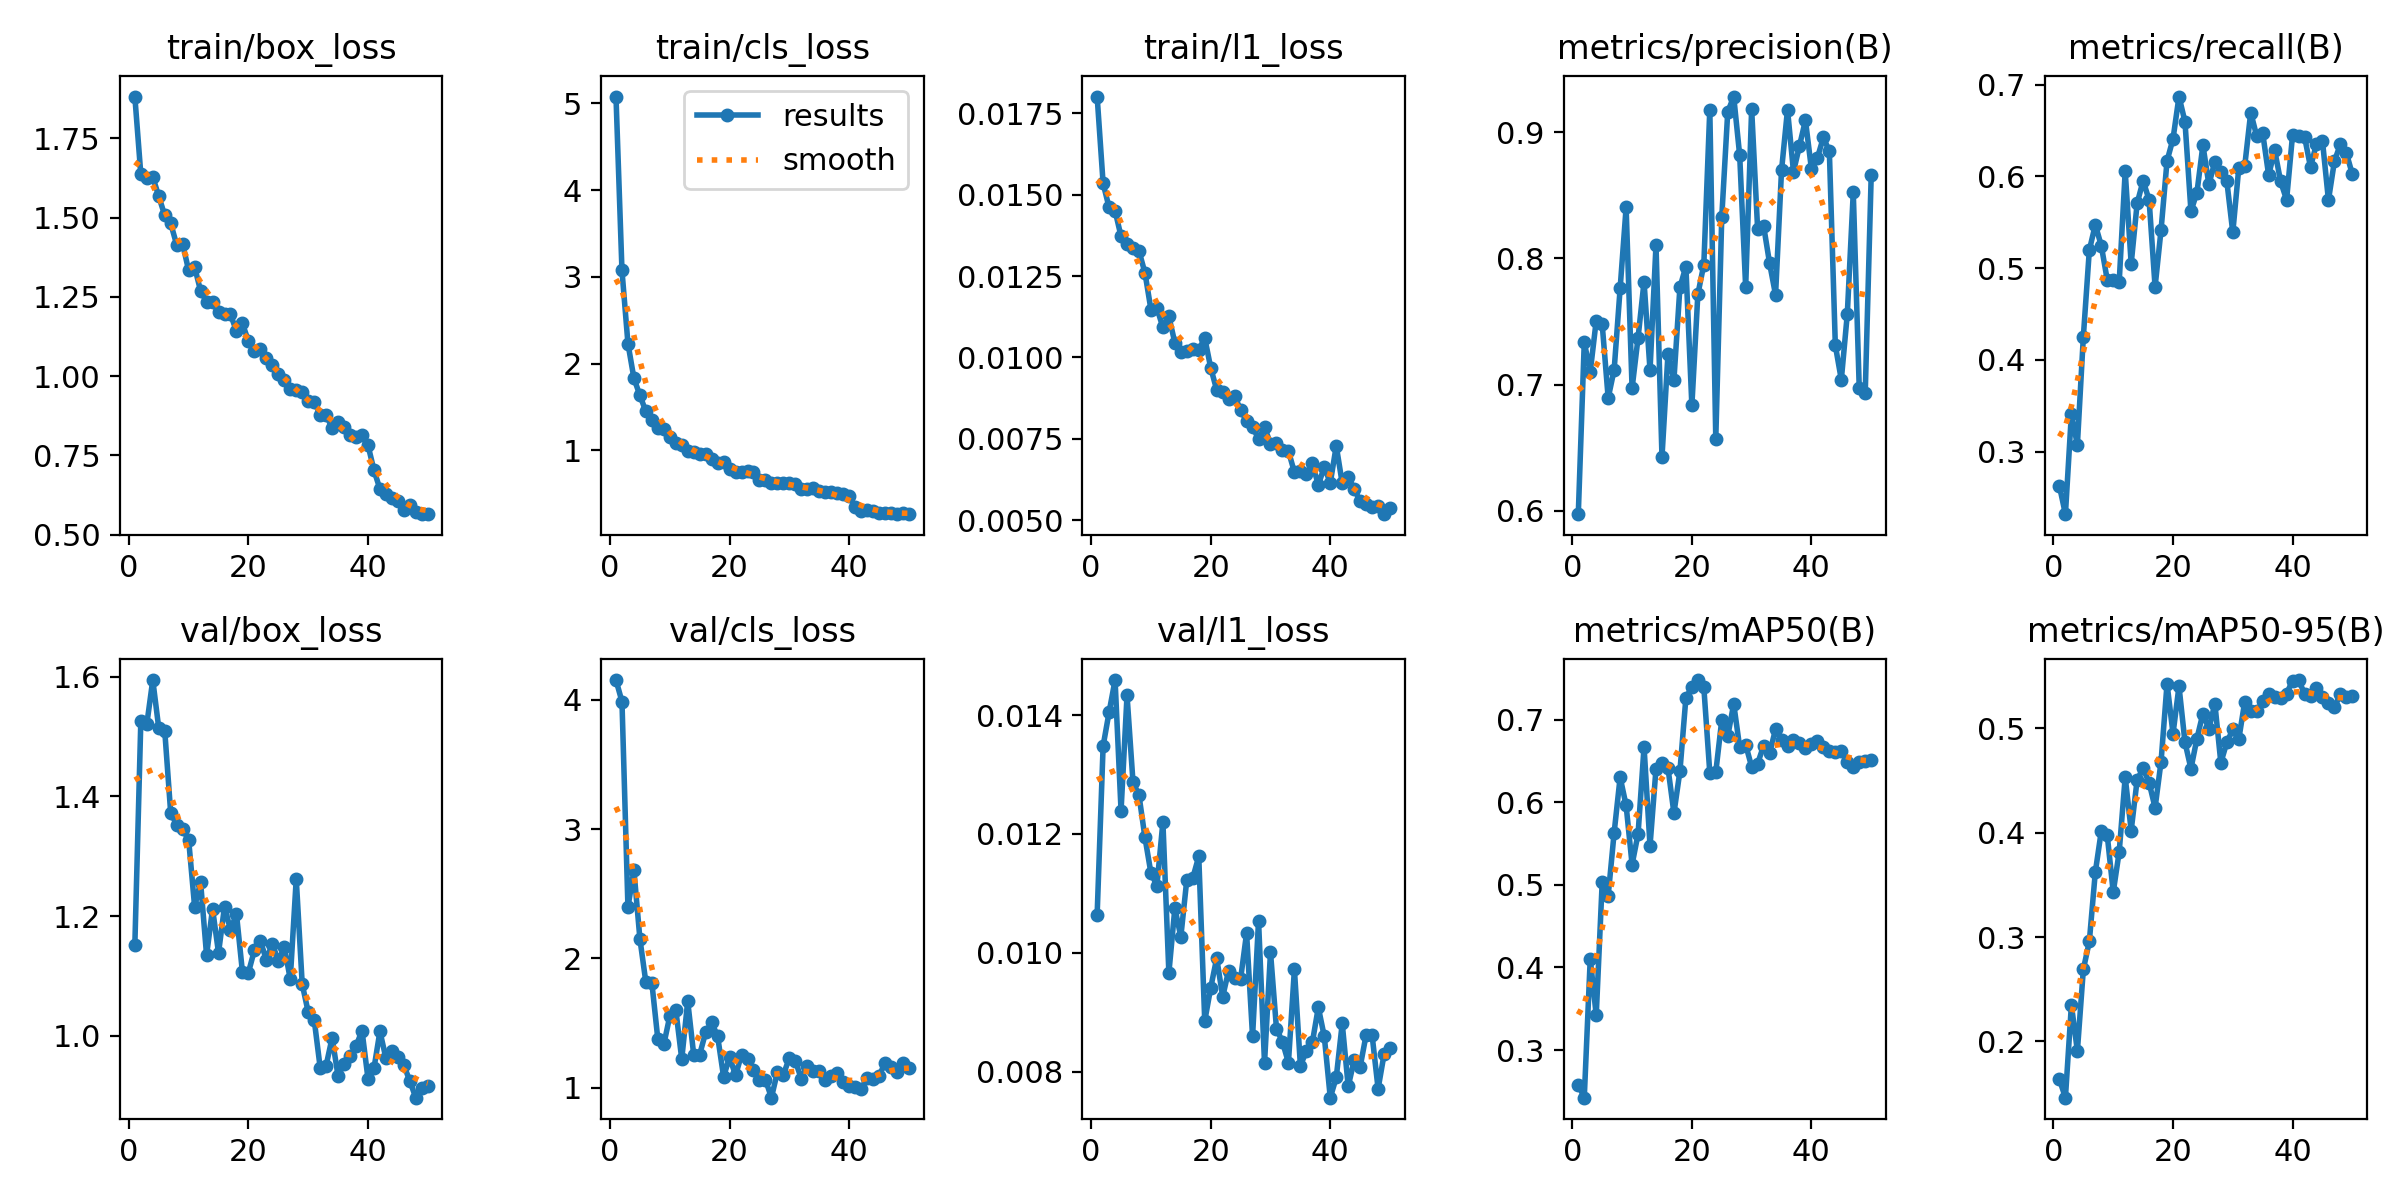

The table this chart was drawn from, first rows:
epoch, time, train/box_loss, train/cls_loss, train/l1_loss, metrics/precision(B), metrics/recall(B), metrics/mAP50(B), metrics/mAP50-95(B), val/box_loss, val/cls_loss, val/l1_loss, lr/pg0, lr/pg1, lr/pg2
1, 84.91, 1.882, 5.079, 0.01802, 0.5973, 0.2624, 0.2582, 0.1635, 1.151, 4.151, 0.01064, 0.0002929, 0.0002929, 0.0002929
2, 181, 1.637, 3.075, 0.01535, 0.7336, 0.2317, 0.2424, 0.1459, 1.525, 3.985, 0.01348, 0.0005841, 0.0005841, 0.0005841
3, 276.6, 1.626, 2.233, 0.01461, 0.7102, 0.341, 0.4106, 0.2349, 1.52, 2.396, 0.01405, 0.0008633, 0.0008633, 0.0008633
4, 483.6, 1.628, 1.832, 0.01451, 0.7508, 0.3073, 0.3421, 0.1907, 1.594, 2.681, 0.01459, 0.000855, 0.000855, 0.000855
5, 666.3, 1.568, 1.635, 0.01372, 0.7478, 0.4253, 0.5031, 0.269, 1.514, 2.151, 0.01239, 0.000837, 0.000837, 0.000837
6, 827.4, 1.507, 1.45, 0.0135, 0.6894, 0.5196, 0.4868, 0.2957, 1.51, 1.815, 0.01433, 0.000819, 0.000819, 0.000819
7, 1154, 1.482, 1.353, 0.01337, 0.7118, 0.5474, 0.5633, 0.3621, 1.372, 1.811, 0.01287, 0.000801, 0.000801, 0.000801
8, 1375, 1.415, 1.264, 0.01327, 0.7763, 0.5246, 0.6301, 0.4016, 1.353, 1.375, 0.01265, 0.000783, 0.000783, 0.000783
9, 1441, 1.417, 1.249, 0.0126, 0.8404, 0.4871, 0.5961, 0.3975, 1.345, 1.335, 0.01194, 0.000765, 0.000765, 0.000765
10, 1492, 1.334, 1.153, 0.01147, 0.6971, 0.4873, 0.5246, 0.3431, 1.328, 1.554, 0.01134, 0.000747, 0.000747, 0.000747
11, 1720, 1.344, 1.091, 0.01152, 0.7372, 0.4853, 0.5615, 0.3819, 1.216, 1.605, 0.01113, 0.000729, 0.000729, 0.000729
12, 1974, 1.269, 1.065, 0.01092, 0.7816, 0.6058, 0.6668, 0.4533, 1.257, 1.222, 0.0122, 0.000711, 0.000711, 0.000711
13, 2126, 1.235, 0.9979, 0.01126, 0.7115, 0.5048, 0.5473, 0.4021, 1.135, 1.669, 0.00966, 0.000693, 0.000693, 0.000693
14, 2295, 1.233, 0.9881, 0.01045, 0.8105, 0.5708, 0.6405, 0.4507, 1.212, 1.256, 0.01075, 0.000675, 0.000675, 0.000675
15, 2560, 1.202, 0.9577, 0.01016, 0.6426, 0.5954, 0.6472, 0.4617, 1.139, 1.257, 0.01027, 0.000657, 0.000657, 0.000657
16, 2746, 1.196, 0.957, 0.01019, 0.724, 0.5743, 0.6415, 0.4481, 1.216, 1.429, 0.01123, 0.000639, 0.000639, 0.000639
17, 3064, 1.195, 0.899, 0.01025, 0.7039, 0.4796, 0.5867, 0.4239, 1.177, 1.505, 0.01126, 0.000621, 0.000621, 0.000621
18, 3263, 1.142, 0.8553, 0.01023, 0.7771, 0.5418, 0.6373, 0.4682, 1.204, 1.399, 0.01162, 0.000603, 0.000603, 0.000603
19, 3689, 1.166, 0.8635, 0.0106, 0.7936, 0.617, 0.7262, 0.5428, 1.107, 1.086, 0.00885, 0.000585, 0.000585, 0.000585
20, 3815, 1.11, 0.7918, 0.00968, 0.6835, 0.641, 0.7393, 0.4949, 1.106, 1.237, 0.00941, 0.000567, 0.000567, 0.000567
21, 3948, 1.08, 0.7511, 0.009, 0.7716, 0.6872, 0.7478, 0.5404, 1.143, 1.096, 0.00991, 0.000549, 0.000549, 0.000549
22, 4072, 1.087, 0.7499, 0.00893, 0.7952, 0.6598, 0.7389, 0.4868, 1.159, 1.256, 0.00926, 0.000531, 0.000531, 0.000531
23, 4189, 1.059, 0.7682, 0.00873, 0.9181, 0.5621, 0.6355, 0.4613, 1.127, 1.226, 0.0097, 0.000513, 0.000513, 0.000513
24, 4249, 1.034, 0.7548, 0.00882, 0.6571, 0.5825, 0.6363, 0.4903, 1.154, 1.139, 0.00957, 0.000495, 0.000495, 0.000495
25, 4359, 1.005, 0.6651, 0.00838, 0.8328, 0.6342, 0.6993, 0.5142, 1.125, 1.061, 0.00956, 0.000477, 0.000477, 0.000477
26, 4542, 0.9889, 0.6547, 0.00805, 0.9161, 0.5913, 0.6798, 0.4995, 1.148, 1.064, 0.01033, 0.000459, 0.000459, 0.000459
27, 4683, 0.9584, 0.6254, 0.00786, 0.9284, 0.6162, 0.7189, 0.5238, 1.095, 0.9237, 0.00859, 0.000441, 0.000441, 0.000441
28, 4907, 0.9556, 0.6262, 0.0075, 0.8817, 0.6047, 0.6664, 0.4671, 1.262, 1.121, 0.01054, 0.000423, 0.000423, 0.000423
29, 5073, 0.9485, 0.6249, 0.00785, 0.7773, 0.5949, 0.6694, 0.4865, 1.086, 1.101, 0.00814, 0.0004051, 0.0004051, 0.0004051
30, 5212, 0.9225, 0.6268, 0.00735, 0.9185, 0.5389, 0.6429, 0.499, 1.04, 1.23, 0.01001, 0.0003871, 0.0003871, 0.0003871
31, 5569, 0.9192, 0.6091, 0.00736, 0.8233, 0.6093, 0.6467, 0.4895, 1.027, 1.208, 0.00872, 0.0003691, 0.0003691, 0.0003691
32, 5730, 0.8781, 0.5517, 0.00716, 0.8259, 0.6117, 0.6682, 0.5258, 0.9473, 1.07, 0.0085, 0.0003511, 0.0003511, 0.0003511
33, 5940, 0.8764, 0.5617, 0.00712, 0.7963, 0.6697, 0.6592, 0.5165, 0.9506, 1.17, 0.00815, 0.0003331, 0.0003331, 0.0003331
34, 6066, 0.8371, 0.5641, 0.00647, 0.7711, 0.6441, 0.6882, 0.5163, 0.9969, 1.13, 0.00972, 0.0003151, 0.0003151, 0.0003151
35, 6205, 0.856, 0.538, 0.00651, 0.87, 0.6474, 0.6753, 0.5259, 0.9329, 1.129, 0.0081, 0.0002971, 0.0002971, 0.0002971
36, 6393, 0.8391, 0.5269, 0.00641, 0.918, 0.6014, 0.6683, 0.5327, 0.954, 1.061, 0.00834, 0.0002791, 0.0002791, 0.0002791
37, 6533, 0.8144, 0.5248, 0.00674, 0.8687, 0.6288, 0.6756, 0.5303, 0.9659, 1.09, 0.00849, 0.0002611, 0.0002611, 0.0002611
38, 6675, 0.809, 0.5156, 0.00608, 0.8893, 0.5946, 0.672, 0.5293, 0.9829, 1.115, 0.00908, 0.0002431, 0.0002431, 0.0002431
39, 6847, 0.8128, 0.5034, 0.00663, 0.9096, 0.5745, 0.666, 0.5334, 1.009, 1.049, 0.00859, 0.0002251, 0.0002251, 0.0002251
40, 7011, 0.7823, 0.4778, 0.00614, 0.8709, 0.6455, 0.6708, 0.5458, 0.9289, 1.014, 0.00756, 0.0002071, 0.0002071, 0.0002071
41, 7109, 0.7037, 0.3533, 0.00728, 0.8798, 0.6439, 0.6737, 0.5464, 0.9457, 1.009, 0.0079, 0.0001891, 0.0001891, 0.0001891
42, 7164, 0.6438, 0.308, 0.00613, 0.896, 0.6434, 0.6669, 0.5334, 1.008, 0.9873, 0.00881, 0.0001711, 0.0001711, 0.0001711
43, 7332, 0.6291, 0.3136, 0.00633, 0.8849, 0.6102, 0.662, 0.5311, 0.9629, 1.075, 0.00775, 0.0001531, 0.0001531, 0.0001531
44, 7508, 0.6154, 0.3011, 0.00595, 0.731, 0.6357, 0.6609, 0.5384, 0.9741, 1.066, 0.00819, 0.0001351, 0.0001351, 0.0001351
45, 7681, 0.605, 0.2776, 0.00558, 0.7039, 0.6388, 0.6617, 0.5298, 0.9653, 1.094, 0.00808, 0.0001171, 0.0001171, 0.0001171
46, 7885, 0.5787, 0.2797, 0.00549, 0.7559, 0.5741, 0.649, 0.524, 0.9514, 1.189, 0.00862, 9.9081e-05, 9.9081e-05, 9.9081e-05
47, 8069, 0.5937, 0.2846, 0.00539, 0.8524, 0.6167, 0.6422, 0.5203, 0.9246, 1.163, 0.00861, 8.10828e-05, 8.10828e-05, 8.10828e-05
48, 8254, 0.5711, 0.2662, 0.00543, 0.6971, 0.6353, 0.6491, 0.5326, 0.897, 1.125, 0.00771, 6.30846e-05, 6.30846e-05, 6.30846e-05
49, 8434, 0.5645, 0.2812, 0.00518, 0.6932, 0.6256, 0.6494, 0.5304, 0.9131, 1.189, 0.00829, 4.50864e-05, 4.50864e-05, 4.50864e-05
50, 8714, 0.5649, 0.2673, 0.00536, 0.8659, 0.6024, 0.6511, 0.5313, 0.9162, 1.15, 0.00839, 2.70882e-05, 2.70882e-05, 2.70882e-05
